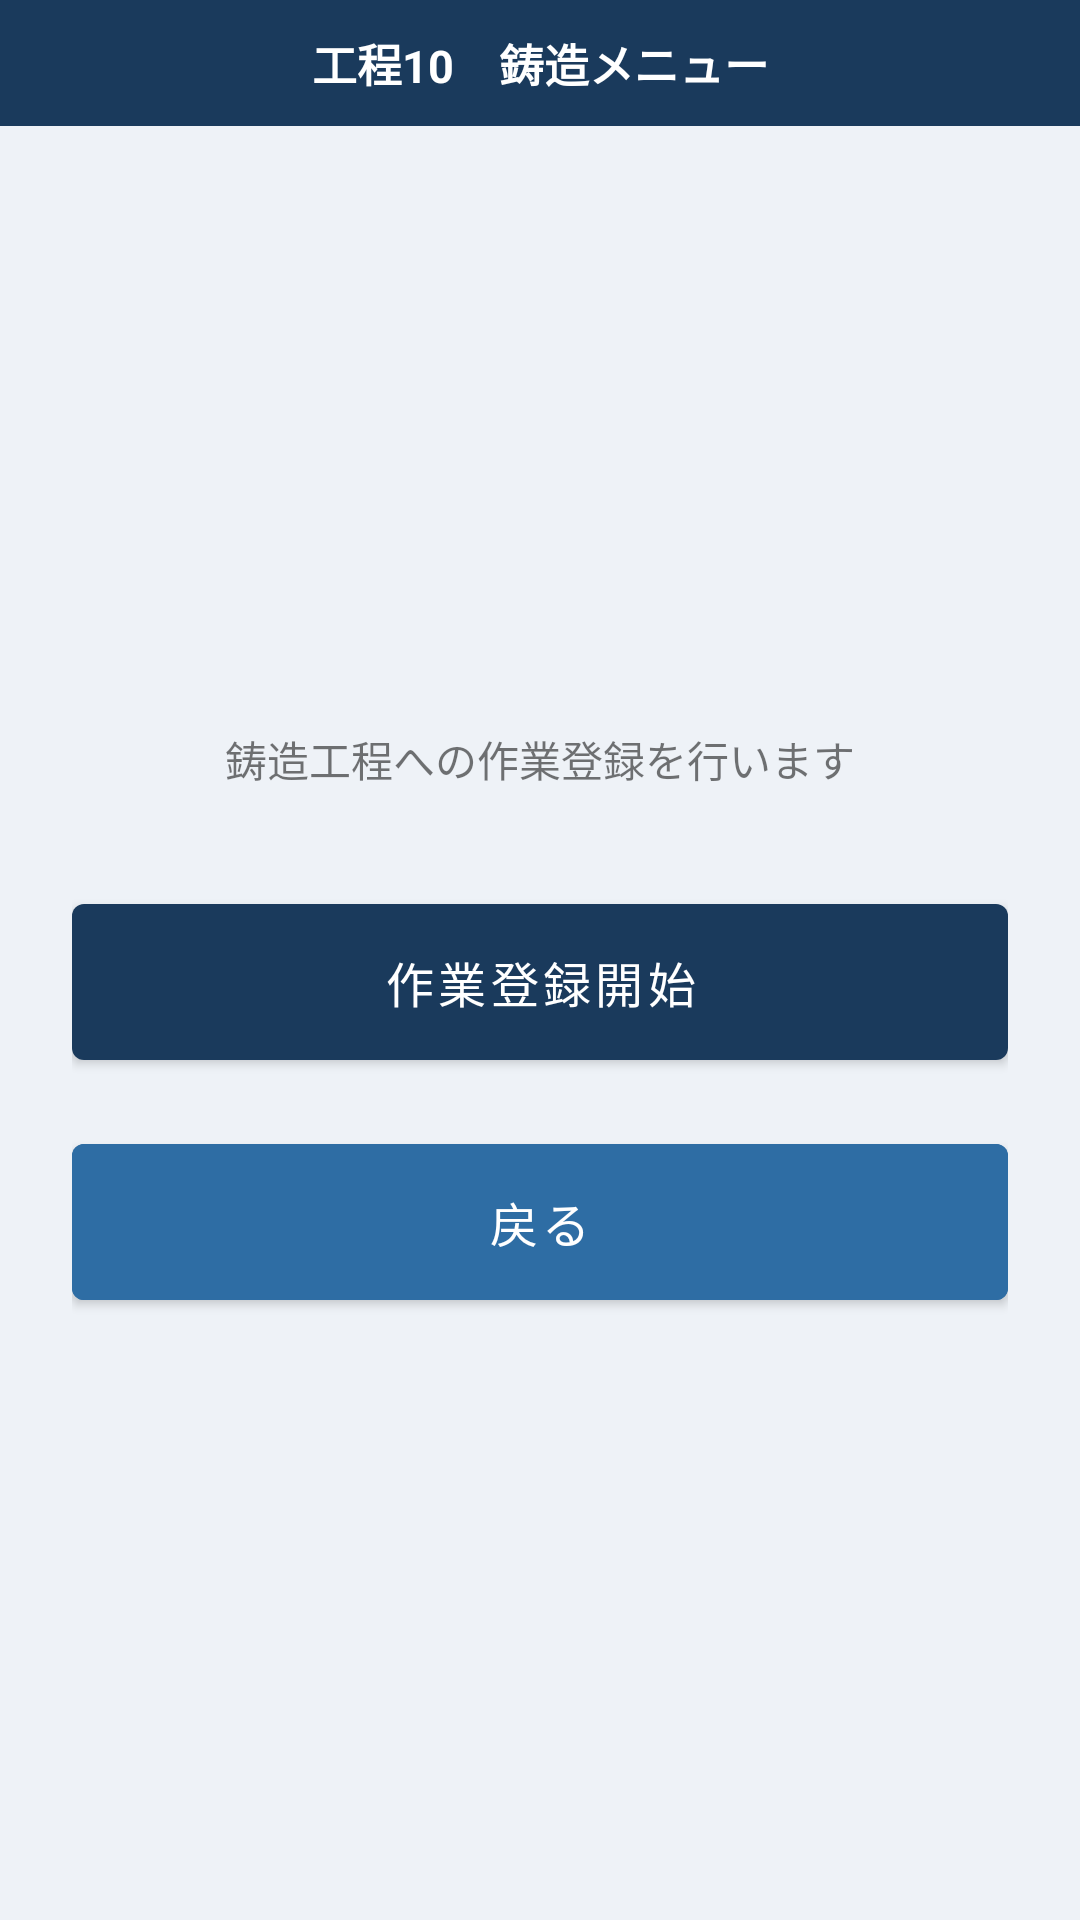

Here is an Android app screen rendered from its layout file. Give the layout XML and the strings, colors and styles it references.
<!-- AndroidManifest.xml: application theme Theme.BTTokyu -->
<!-- res/layout/fragment_casting_menu.xml -->
<?xml version="1.0" encoding="utf-8"?>
<LinearLayout xmlns:android="http://schemas.android.com/apk/res/android"
    android:layout_width="match_parent" android:layout_height="match_parent"
    android:orientation="vertical" android:background="@color/background">
    <TextView android:layout_width="match_parent" android:layout_height="wrap_content"
        android:text="@string/title_p10_menu" style="@style/Widget.BTTokyu.TitleBar"/>
    <LinearLayout android:layout_width="match_parent" android:layout_height="0dp"
        android:layout_weight="1" android:orientation="vertical"
        android:gravity="center" android:padding="24dp">
        <TextView android:layout_width="match_parent" android:layout_height="wrap_content"
            android:text="鋳造工程への作業登録を行います"
            android:gravity="center" android:textSize="14sp" android:layout_marginBottom="24dp"/>
        <com.google.android.material.button.MaterialButton
            android:id="@+id/btnWorkStart" style="@style/Widget.BTTokyu.MenuButton"
            android:text="@string/btn_work_start"/>
        <com.google.android.material.button.MaterialButton
            android:id="@+id/btnBack" style="@style/Widget.BTTokyu.MenuButton"
            android:text="@string/btn_back" android:backgroundTint="@color/secondary"
            android:layout_marginTop="16dp"/>
    </LinearLayout>
</LinearLayout>
<!-- resources referenced by this layout -->
<resources>
  <color name="background">   #EEF2F7</color>
  <color name="secondary">    #2E6DA4</color>
  <string name="btn_back">戻る</string>
  <string name="btn_work_start">作業登録開始</string>
  <string name="title_p10_menu">工程10　鋳造メニュー</string>
  <style name="Widget.BTTokyu.MenuButton" parent="Widget.MaterialComponents.Button">
          <item name="android:layout_width">match_parent</item>
          <item name="android:layout_height">64dp</item>
          <item name="android:layout_marginTop">8dp</item>
          <item name="android:textSize">16sp</item>
          <item name="backgroundTint">@color/primary</item>
      </style>
  <style name="Widget.BTTokyu.TitleBar">
          <item name="android:background">@color/primary</item>
          <item name="android:textColor">@color/on_primary</item>
          <item name="android:textSize">15sp</item>
          <item name="android:textStyle">bold</item>
          <item name="android:gravity">center</item>
          <item name="android:padding">10dp</item>
      </style>
  <style name="Theme.BTTokyu" parent="Theme.MaterialComponents.DayNight.NoActionBar">
          <item name="colorPrimary">          @color/primary</item>
          <item name="colorPrimaryDark">      @color/primary_dark</item>
          <item name="colorAccent">           @color/accent</item>
          <item name="colorSecondary">        @color/secondary</item>
          <item name="android:windowBackground">@color/background</item>
          <item name="android:statusBarColor">@color/primary_dark</item>
      </style>
  <color name="primary">      #1A3A5C</color>
  <color name="on_primary">   #FFFFFF</color>
  <color name="primary_dark"> #0F2540</color>
  <color name="accent">       #E8A020</color>
</resources>
